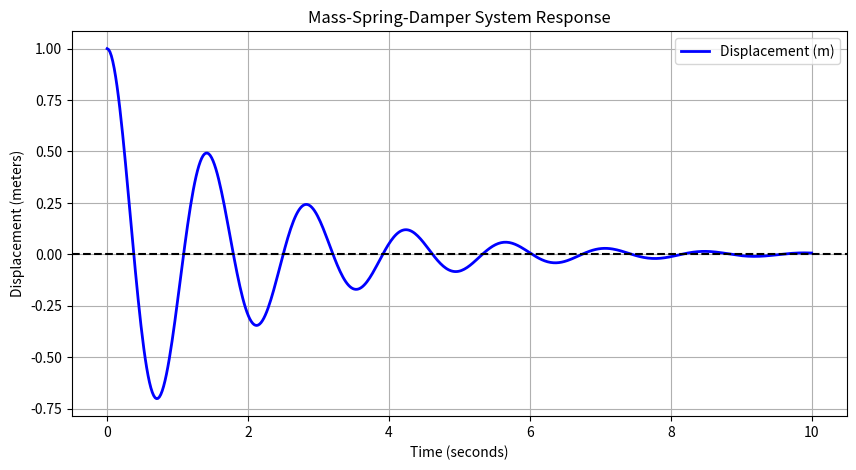

Here is the Python script that generated this plot:
import numpy as np
from scipy.integrate import solve_ivp
import matplotlib.pyplot as plt

# 1. Define System Parameters
m = 1.0   # Mass (kg)
k = 20.0  # Spring constant (N/m)
c = 1.0   # Damping coefficient (N*s/m)

# 2. Define the ODE system
def msd_system(t, y):
    """
    y[0] is position (x)
    y[1] is velocity (v)
    """
    x, v = y
    dxdt = v
    dvdt = -(k/m)*x - (c/m)*v
    return [dxdt, dvdt]

# 3. Setup Initial Conditions and Time Span
# Initial position = 1.0 meters, Initial velocity = 0.0 m/s
y0 = [1.0, 0.0] 
t_span = (0, 10)  # Simulate for 10 seconds
t_eval = np.linspace(t_span[0], t_span[1], 500) # Time points to evaluate

# 4. Solve the ODE
solution = solve_ivp(msd_system, t_span, y0, t_eval=t_eval)

# 5. Plot the Results
plt.figure(figsize=(10, 5))
plt.plot(solution.t, solution.y[0], label='Displacement (m)', color='b', linewidth=2)
plt.axhline(0, color='black', linestyle='--') # Equilibrium line

plt.title('Mass-Spring-Damper System Response')
plt.xlabel('Time (seconds)')
plt.ylabel('Displacement (meters)')
plt.legend()
plt.grid(True)
plt.show()
